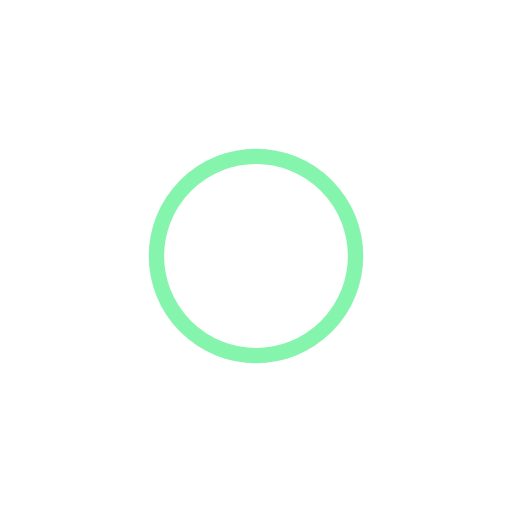
t = 0.00 s
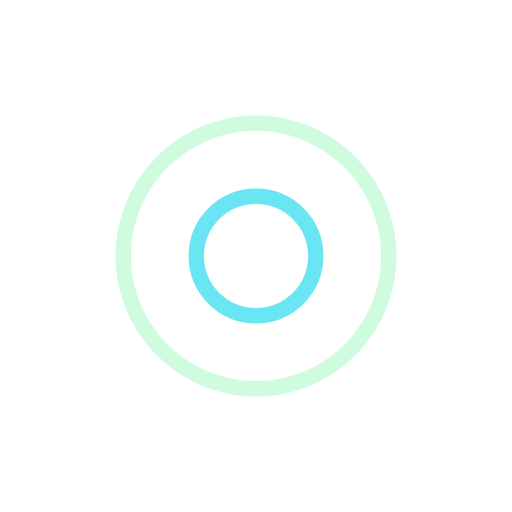
t = 0.25 s
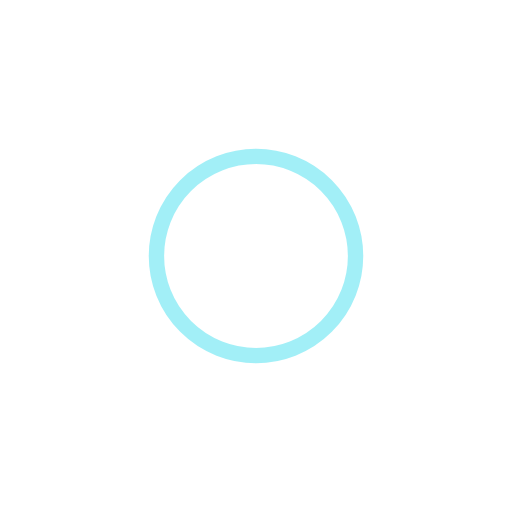
t = 0.50 s
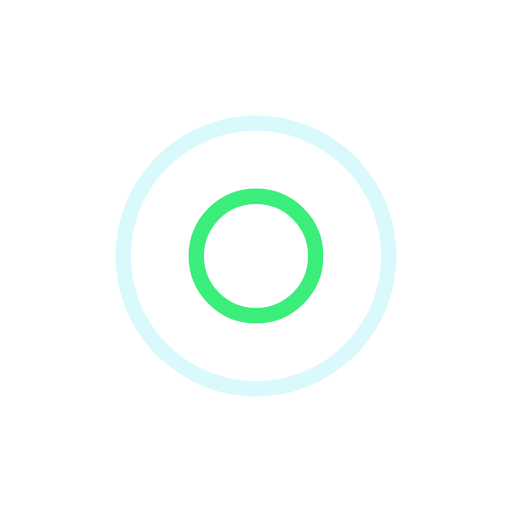
t = 0.75 s

The animated SVG that drew these frames (rendered in a browser with its animation timeline set to each time). Animation: 4 SMIL elements (animate=4); one cycle of 1.00 s, repeats indefinitely.

<?xml version="1.0" encoding="utf-8"?>
<svg xmlns="http://www.w3.org/2000/svg" xmlns:xlink="http://www.w3.org/1999/xlink" style="margin: auto; background: rgb(255, 255, 255); display: block; shape-rendering: auto;" width="244px" height="244px" viewBox="0 0 100 100" preserveAspectRatio="xMidYMid">
<circle cx="50" cy="50" r="22.5526" fill="none" stroke="#0ce95b" stroke-width="3">
  <animate attributeName="r" repeatCount="indefinite" dur="1s" values="0;30" keyTimes="0;1" keySplines="0 0.2 0.8 1" calcMode="spline" begin="-0.5s"></animate>
  <animate attributeName="opacity" repeatCount="indefinite" dur="1s" values="1;0" keyTimes="0;1" keySplines="0.2 0 0.8 1" calcMode="spline" begin="-0.5s"></animate>
</circle>
<circle cx="50" cy="50" r="6.61767" fill="none" stroke="#46dff0" stroke-width="3">
  <animate attributeName="r" repeatCount="indefinite" dur="1s" values="0;30" keyTimes="0;1" keySplines="0 0.2 0.8 1" calcMode="spline"></animate>
  <animate attributeName="opacity" repeatCount="indefinite" dur="1s" values="1;0" keyTimes="0;1" keySplines="0.2 0 0.8 1" calcMode="spline"></animate>
</circle>
<!-- [ldio] generated by https://loading.io/ --></svg>
